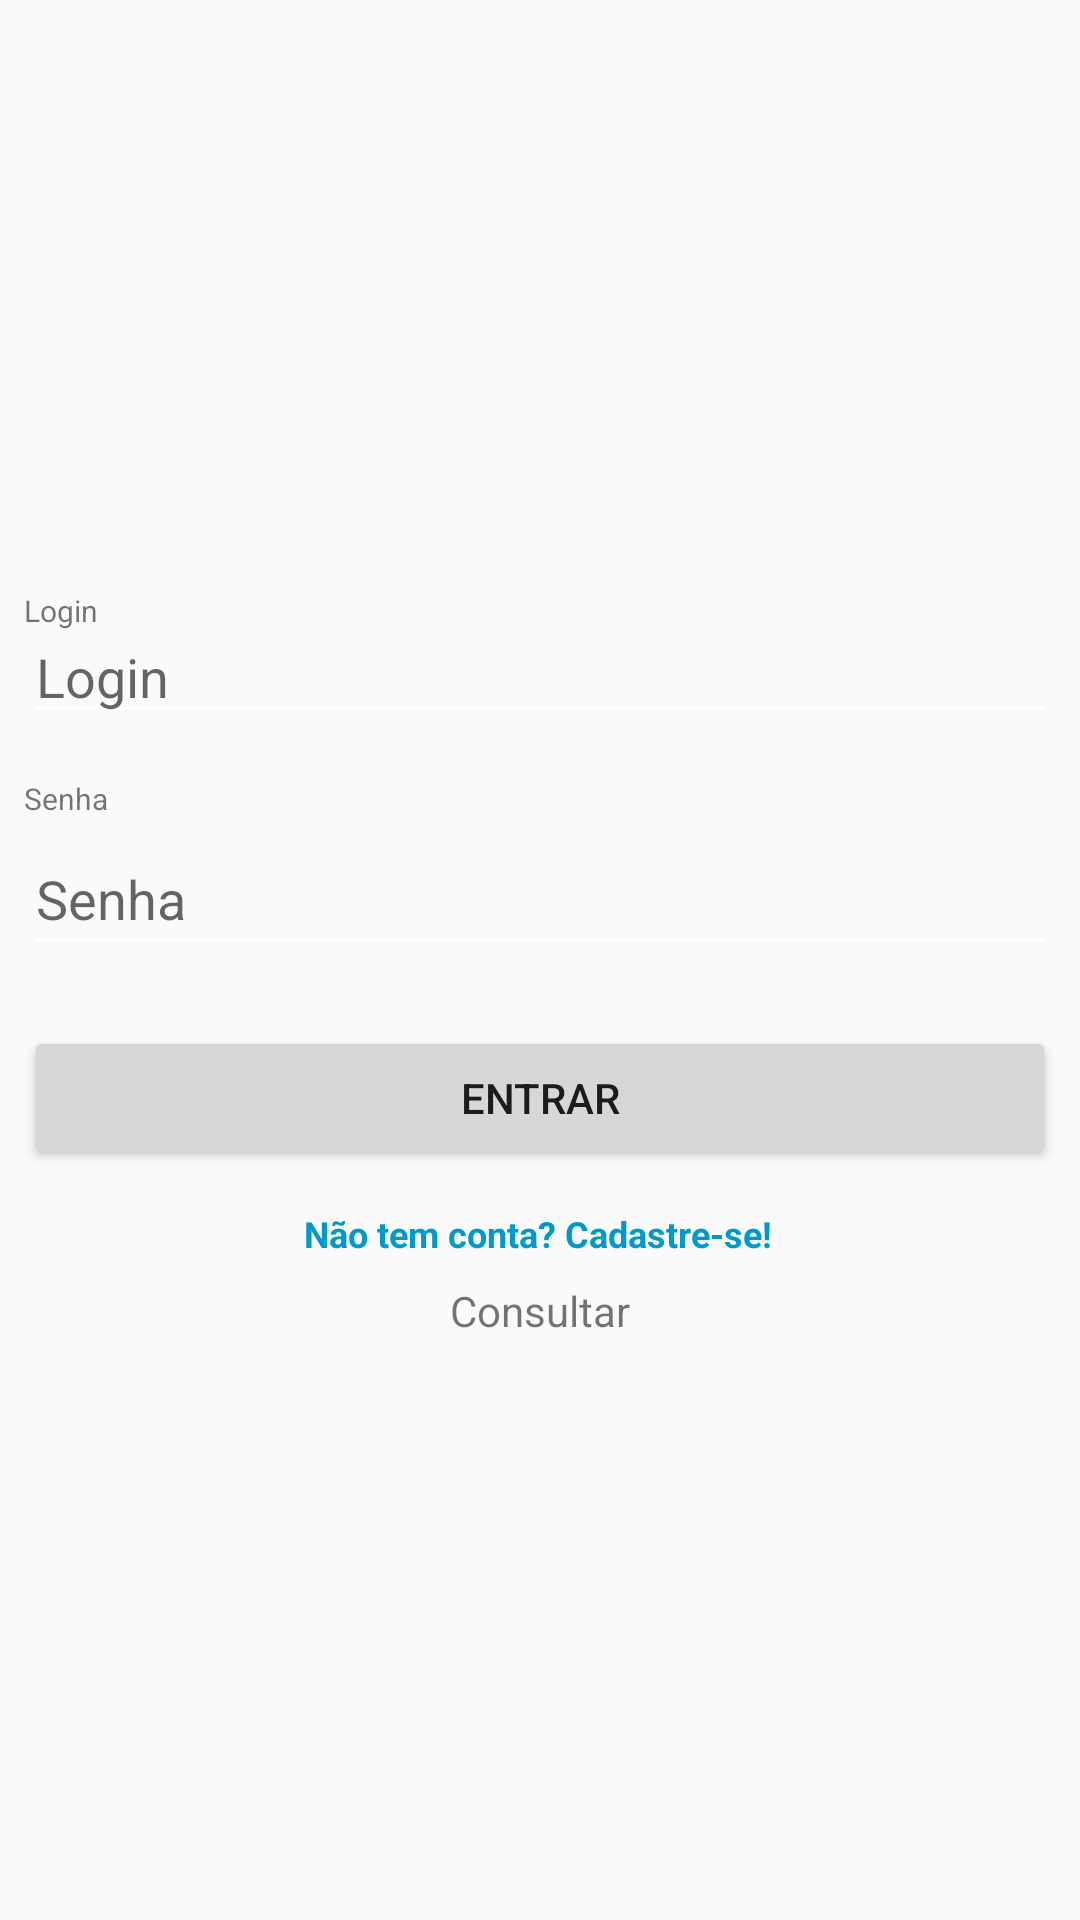

Write the Android layout XML for this screen, with the resource values it uses.
<!-- AndroidManifest.xml: application theme AppTheme -->
<!-- res/layout/activity_login.xml -->
<?xml version="1.0" encoding="utf-8"?>
<android.support.constraint.ConstraintLayout xmlns:android="http://schemas.android.com/apk/res/android"
    xmlns:app="http://schemas.android.com/apk/res-auto"
    xmlns:tools="http://schemas.android.com/tools"
    android:layout_width="match_parent"
    android:layout_height="match_parent"
    tools:context=".LoginActivity">

    <TextView
        android:id="@+id/txtLogin"
        android:layout_width="0dp"
        android:layout_height="wrap_content"
        android:layout_marginStart="8dp"
        android:layout_marginLeft="8dp"
        android:layout_marginTop="8dp"
        android:layout_marginEnd="8dp"
        android:layout_marginRight="8dp"
        android:layout_marginBottom="8dp"
        android:text="Login"
        android:textSize="10sp"
        app:layout_constraintBottom_toBottomOf="parent"
        app:layout_constraintEnd_toEndOf="parent"
        app:layout_constraintHorizontal_bias="0.0"
        app:layout_constraintStart_toStartOf="parent"
        app:layout_constraintTop_toTopOf="parent"
        app:layout_constraintVertical_bias="0.309" />

    <TextView
        android:id="@+id/txtSenha"
        android:layout_width="0dp"
        android:layout_height="wrap_content"
        android:layout_marginStart="8dp"
        android:layout_marginLeft="8dp"
        android:layout_marginTop="8dp"
        android:layout_marginEnd="8dp"
        android:layout_marginRight="8dp"
        android:layout_marginBottom="8dp"
        android:text="Senha"
        android:textSize="10sp"
        app:layout_constraintBottom_toBottomOf="parent"
        app:layout_constraintEnd_toEndOf="parent"
        app:layout_constraintHorizontal_bias="0.0"
        app:layout_constraintStart_toStartOf="parent"
        app:layout_constraintTop_toTopOf="parent"
        app:layout_constraintVertical_bias="0.412" />

    <EditText
        android:id="@+id/editLoginId"
        android:layout_width="0dp"
        android:layout_height="wrap_content"
        android:layout_marginStart="8dp"
        android:layout_marginLeft="8dp"
        android:layout_marginTop="8dp"
        android:layout_marginEnd="8dp"
        android:layout_marginRight="8dp"
        android:layout_marginBottom="8dp"
        android:ems="10"
        android:hint="Login"
        android:inputType="textPersonName"
        app:layout_constraintBottom_toBottomOf="parent"
        app:layout_constraintEnd_toEndOf="parent"
        app:layout_constraintHorizontal_bias="0.0"
        app:layout_constraintStart_toStartOf="parent"
        app:layout_constraintTop_toTopOf="parent"
        app:layout_constraintVertical_bias="0.335" />

    <EditText
        android:id="@+id/editSenhaId"
        android:layout_width="0dp"
        android:layout_height="47dp"
        android:layout_marginStart="8dp"
        android:layout_marginLeft="8dp"
        android:layout_marginTop="8dp"
        android:layout_marginEnd="8dp"
        android:layout_marginRight="8dp"
        android:layout_marginBottom="8dp"
        android:ems="10"
        android:hint="Senha"
        android:inputType="textPassword"
        app:layout_constraintBottom_toBottomOf="parent"
        app:layout_constraintEnd_toEndOf="parent"
        app:layout_constraintHorizontal_bias="0.0"
        app:layout_constraintStart_toStartOf="parent"
        app:layout_constraintTop_toTopOf="parent"
        app:layout_constraintVertical_bias="0.462" />

    <Button
        android:id="@+id/btnEntrarId"
        android:layout_width="0dp"
        android:layout_height="wrap_content"
        android:layout_marginStart="8dp"
        android:layout_marginLeft="8dp"
        android:layout_marginTop="8dp"
        android:layout_marginEnd="8dp"
        android:layout_marginRight="8dp"
        android:layout_marginBottom="8dp"
        android:text="Entrar"
        app:layout_constraintBottom_toBottomOf="parent"
        app:layout_constraintEnd_toEndOf="parent"
        app:layout_constraintHorizontal_bias="0.0"
        app:layout_constraintStart_toStartOf="parent"
        app:layout_constraintTop_toTopOf="parent"
        app:layout_constraintVertical_bias="0.58" />

    <TextView
        android:id="@+id/txtCadastroId"
        android:layout_width="wrap_content"
        android:layout_height="wrap_content"
        android:layout_marginStart="8dp"
        android:layout_marginLeft="8dp"
        android:layout_marginTop="8dp"
        android:layout_marginEnd="8dp"
        android:layout_marginRight="8dp"
        android:layout_marginBottom="8dp"
        android:text="Não tem conta? Cadastre-se!"
        android:textColor="@android:color/holo_blue_dark"
        android:textSize="12sp"
        android:textStyle="bold"
        app:layout_constraintBottom_toBottomOf="parent"
        app:layout_constraintEnd_toEndOf="parent"
        app:layout_constraintHorizontal_bias="0.497"
        app:layout_constraintStart_toStartOf="parent"
        app:layout_constraintTop_toTopOf="parent"
        app:layout_constraintVertical_bias="0.65" />

    <TextView
        android:id="@+id/consultarID"
        android:layout_width="wrap_content"
        android:layout_height="wrap_content"
        android:layout_marginStart="8dp"
        android:layout_marginLeft="8dp"
        android:layout_marginTop="8dp"
        android:layout_marginEnd="8dp"
        android:layout_marginRight="8dp"
        android:layout_marginBottom="8dp"
        android:text="Consultar"
        app:layout_constraintBottom_toBottomOf="parent"
        app:layout_constraintEnd_toEndOf="parent"
        app:layout_constraintStart_toStartOf="parent"
        app:layout_constraintTop_toTopOf="parent"
        app:layout_constraintVertical_bias="0.693" />
</android.support.constraint.ConstraintLayout>
<!-- resources referenced by this layout -->
<resources>
  <style name="AppTheme" parent="Theme.AppCompat.Light.NoActionBar">
          
          <item name="colorPrimary">@color/colorPrimary</item>
          <item name="colorPrimaryDark">@color/colorPrimaryDark</item>
          <item name="colorAccent">@color/colorAccent</item>
          <item name="editTextColor">@color/textColor</item>
          <item name="android:textColorSecondary">#FFFFFF</item>
      </style>
  <color name="colorPrimary">#6A5ACD</color>
  <color name="colorPrimaryDark">#483D8B	</color>
  <color name="colorAccent">#D81B60</color>
</resources>
